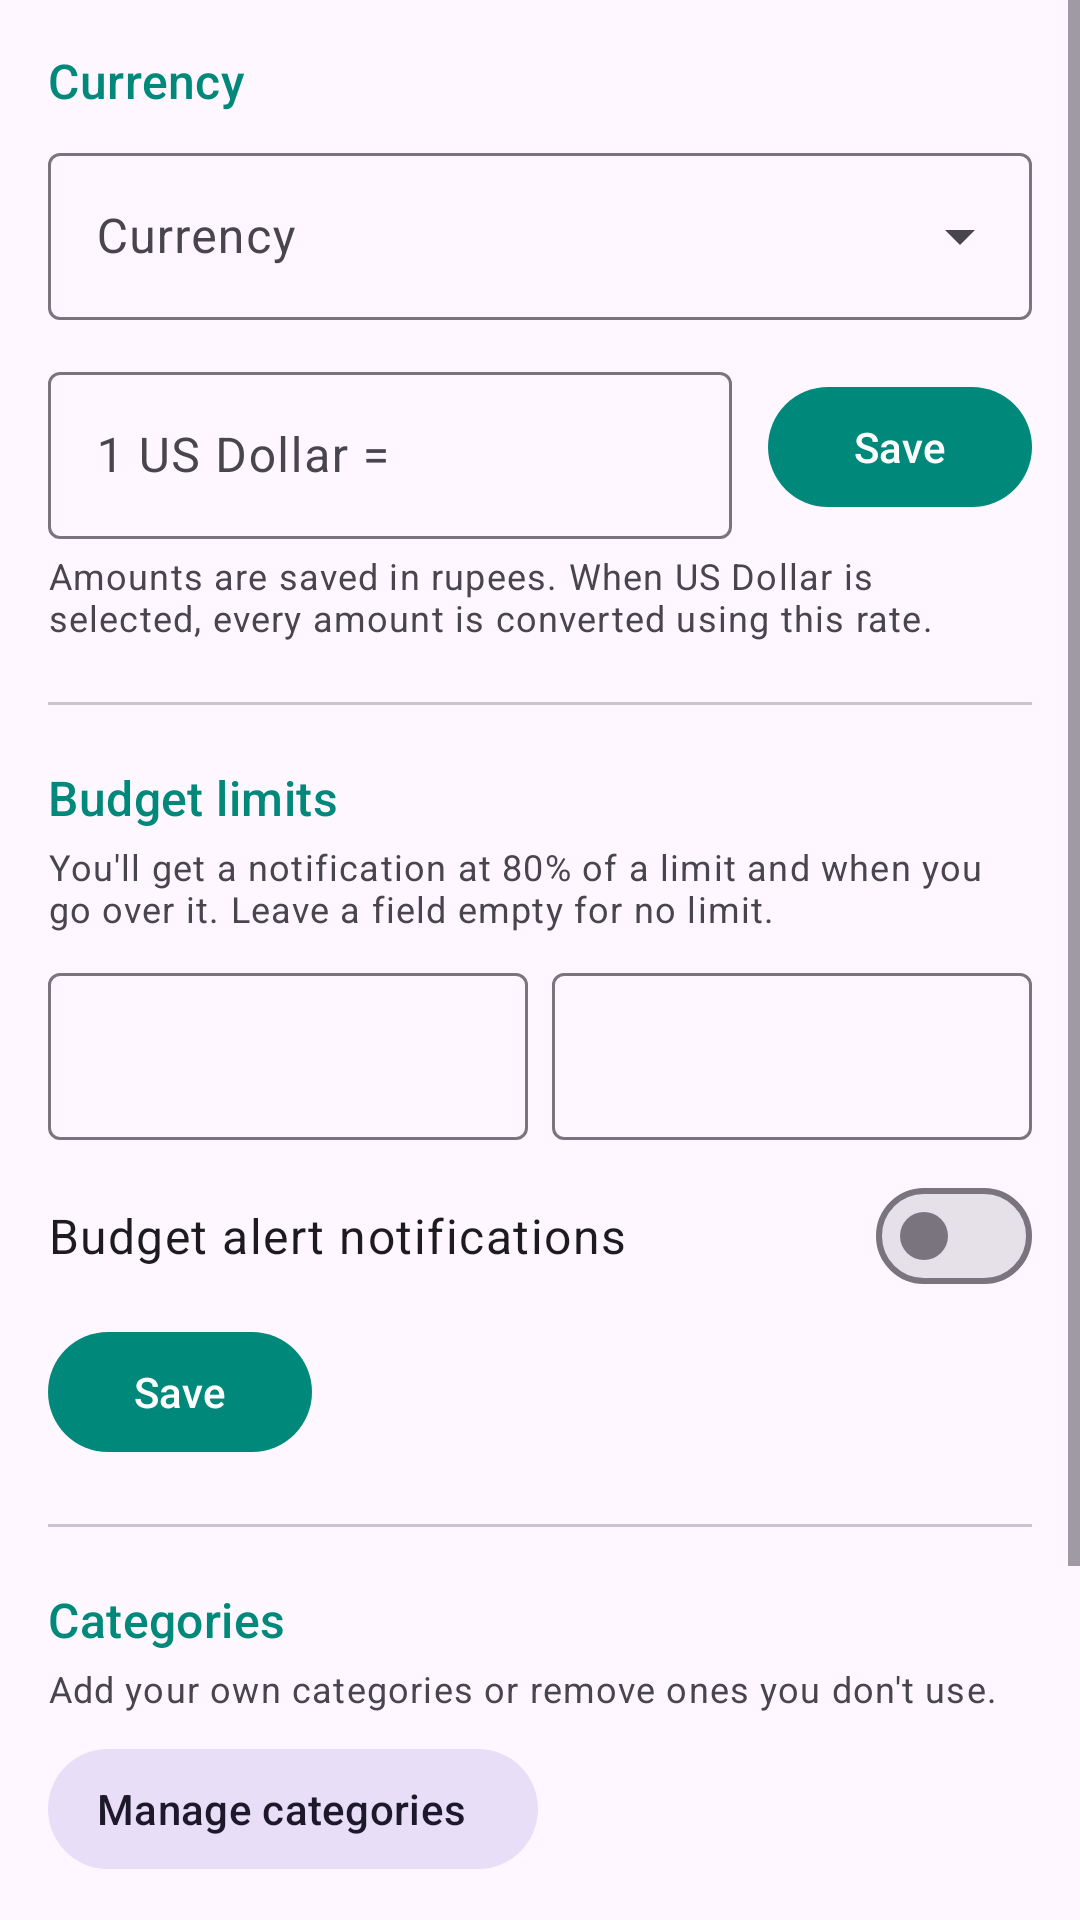

Reconstruct the res/layout file that produces this screen, plus the resources it refers to.
<!-- AndroidManifest.xml: application theme Theme.ExpenseTracker -->
<!-- res/layout/fragment_settings.xml -->
<?xml version="1.0" encoding="utf-8"?>
<ScrollView xmlns:android="http://schemas.android.com/apk/res/android"
    xmlns:app="http://schemas.android.com/apk/res-auto"
    android:layout_width="match_parent"
    android:layout_height="match_parent">

    <LinearLayout
        android:layout_width="match_parent"
        android:layout_height="wrap_content"
        android:orientation="vertical"
        android:padding="16dp">

        
        <TextView
            android:layout_width="wrap_content"
            android:layout_height="wrap_content"
            android:text="@string/currency"
            android:textAppearance="?attr/textAppearanceTitleMedium"
            android:textColor="?attr/colorPrimary" />

        <com.google.android.material.textfield.TextInputLayout
            style="@style/Widget.Material3.TextInputLayout.OutlinedBox.ExposedDropdownMenu"
            android:layout_width="match_parent"
            android:layout_height="wrap_content"
            android:layout_marginTop="8dp"
            android:hint="@string/currency">

            <com.google.android.material.textfield.MaterialAutoCompleteTextView
                android:id="@+id/input_currency"
                android:layout_width="match_parent"
                android:layout_height="wrap_content"
                android:inputType="none" />
        </com.google.android.material.textfield.TextInputLayout>

        <LinearLayout
            android:layout_width="match_parent"
            android:layout_height="wrap_content"
            android:layout_marginTop="12dp"
            android:gravity="center_vertical"
            android:orientation="horizontal">

            <com.google.android.material.textfield.TextInputLayout
                android:id="@+id/layout_usd_rate"
                style="@style/Widget.Material3.TextInputLayout.OutlinedBox"
                android:layout_width="0dp"
                android:layout_height="wrap_content"
                android:layout_weight="1"
                android:hint="@string/hint_usd_rate"
                app:prefixText="₹ ">

                <com.google.android.material.textfield.TextInputEditText
                    android:id="@+id/input_usd_rate"
                    android:layout_width="match_parent"
                    android:layout_height="wrap_content"
                    android:inputType="numberDecimal" />
            </com.google.android.material.textfield.TextInputLayout>

            <com.google.android.material.button.MaterialButton
                android:id="@+id/button_save_rate"
                android:layout_width="wrap_content"
                android:layout_height="wrap_content"
                android:layout_marginStart="12dp"
                android:text="@string/save" />
        </LinearLayout>

        <TextView
            android:layout_width="wrap_content"
            android:layout_height="wrap_content"
            android:layout_marginTop="4dp"
            android:text="@string/currency_note"
            android:textAppearance="?attr/textAppearanceBodySmall"
            android:textColor="?android:attr/textColorSecondary" />

        <com.google.android.material.divider.MaterialDivider
            android:layout_width="match_parent"
            android:layout_height="wrap_content"
            android:layout_marginVertical="20dp" />

        
        <TextView
            android:layout_width="wrap_content"
            android:layout_height="wrap_content"
            android:text="@string/budget_limits"
            android:textAppearance="?attr/textAppearanceTitleMedium"
            android:textColor="?attr/colorPrimary" />

        <TextView
            android:layout_width="wrap_content"
            android:layout_height="wrap_content"
            android:layout_marginTop="4dp"
            android:text="@string/budget_limits_note"
            android:textAppearance="?attr/textAppearanceBodySmall"
            android:textColor="?android:attr/textColorSecondary" />

        <LinearLayout
            android:layout_width="match_parent"
            android:layout_height="wrap_content"
            android:layout_marginTop="8dp"
            android:orientation="horizontal">

            <com.google.android.material.textfield.TextInputLayout
                android:id="@+id/layout_daily_budget"
                style="@style/Widget.Material3.TextInputLayout.OutlinedBox"
                android:layout_width="0dp"
                android:layout_height="wrap_content"
                android:layout_marginEnd="8dp"
                android:layout_weight="1">

                <com.google.android.material.textfield.TextInputEditText
                    android:id="@+id/input_daily_budget"
                    android:layout_width="match_parent"
                    android:layout_height="wrap_content"
                    android:inputType="numberDecimal" />
            </com.google.android.material.textfield.TextInputLayout>

            <com.google.android.material.textfield.TextInputLayout
                android:id="@+id/layout_budget"
                style="@style/Widget.Material3.TextInputLayout.OutlinedBox"
                android:layout_width="0dp"
                android:layout_height="wrap_content"
                android:layout_weight="1">

                <com.google.android.material.textfield.TextInputEditText
                    android:id="@+id/input_budget"
                    android:layout_width="match_parent"
                    android:layout_height="wrap_content"
                    android:inputType="numberDecimal" />
            </com.google.android.material.textfield.TextInputLayout>
        </LinearLayout>

        <com.google.android.material.materialswitch.MaterialSwitch
            android:id="@+id/switch_budget_alerts"
            android:layout_width="match_parent"
            android:layout_height="wrap_content"
            android:layout_marginTop="8dp"
            android:text="@string/budget_alerts"
            android:textAppearance="?attr/textAppearanceBodyLarge" />

        <com.google.android.material.button.MaterialButton
            android:id="@+id/button_save_budget"
            android:layout_width="wrap_content"
            android:layout_height="wrap_content"
            android:layout_marginTop="4dp"
            android:text="@string/save" />

        <com.google.android.material.divider.MaterialDivider
            android:layout_width="match_parent"
            android:layout_height="wrap_content"
            android:layout_marginVertical="20dp" />

        
        <TextView
            android:layout_width="wrap_content"
            android:layout_height="wrap_content"
            android:text="@string/categories"
            android:textAppearance="?attr/textAppearanceTitleMedium"
            android:textColor="?attr/colorPrimary" />

        <TextView
            android:layout_width="wrap_content"
            android:layout_height="wrap_content"
            android:layout_marginTop="4dp"
            android:text="@string/categories_note"
            android:textAppearance="?attr/textAppearanceBodySmall"
            android:textColor="?android:attr/textColorSecondary" />

        <com.google.android.material.button.MaterialButton
            android:id="@+id/button_manage_categories"
            style="@style/Widget.Material3.Button.TonalButton.Icon"
            android:layout_width="wrap_content"
            android:layout_height="wrap_content"
            android:layout_marginTop="8dp"
            android:text="@string/manage_categories"
            app:icon="@drawable/ic_category" />

        <com.google.android.material.divider.MaterialDivider
            android:layout_width="match_parent"
            android:layout_height="wrap_content"
            android:layout_marginVertical="20dp" />

        
        <TextView
            android:layout_width="wrap_content"
            android:layout_height="wrap_content"
            android:text="@string/sms_reminders"
            android:textAppearance="?attr/textAppearanceTitleMedium"
            android:textColor="?attr/colorPrimary" />

        <TextView
            android:id="@+id/text_sms_status"
            android:layout_width="match_parent"
            android:layout_height="wrap_content"
            android:layout_marginTop="4dp"
            android:textAppearance="?attr/textAppearanceBodyMedium" />

        <com.google.android.material.button.MaterialButton
            android:id="@+id/button_grant_sms"
            style="@style/Widget.Material3.Button.TonalButton"
            android:layout_width="wrap_content"
            android:layout_height="wrap_content"
            android:layout_marginTop="8dp"
            android:text="@string/grant_permission" />
    </LinearLayout>
</ScrollView>
<!-- resources referenced by this layout -->
<resources>
  <string name="budget_alerts">Budget alert notifications</string>
  <string name="budget_limits">Budget limits</string>
  <string name="budget_limits_note">You\'ll get a notification at 80% of a limit and when you go over it. Leave a field empty for no limit.</string>
  <string name="categories">Categories</string>
  <string name="categories_note">Add your own categories or remove ones you don\'t use.</string>
  <string name="currency">Currency</string>
  <string name="currency_note">Amounts are saved in rupees. When US Dollar is selected, every amount is converted using this rate.</string>
  <string name="grant_permission">Allow</string>
  <string name="hint_usd_rate">1 US Dollar =</string>
  <string name="manage_categories">Manage categories</string>
  <string name="save">Save</string>
  <string name="sms_reminders">SMS reminders</string>
  <style name="Theme.ExpenseTracker" parent="Theme.Material3.DayNight.NoActionBar">
          <item name="colorPrimary">@color/brand</item>
          <item name="colorOnPrimary">@android:color/white</item>
          <item name="colorPrimaryContainer">@color/brand_container</item>
          <item name="colorOnPrimaryContainer">@color/on_brand_container</item>
          <item name="colorSecondary">@color/accent</item>
          
          <item name="android:forceDarkAllowed" tools:targetApi="q">false</item>
          <item name="android:statusBarColor">@color/brand_dark</item>
      </style>
  <color name="brand">#00897B</color>
  <color name="brand_container">#B2DFDB</color>
  <color name="on_brand_container">#00201C</color>
  <color name="accent">#FF7043</color>
  <color name="brand_dark">#00695C</color>
</resources>
